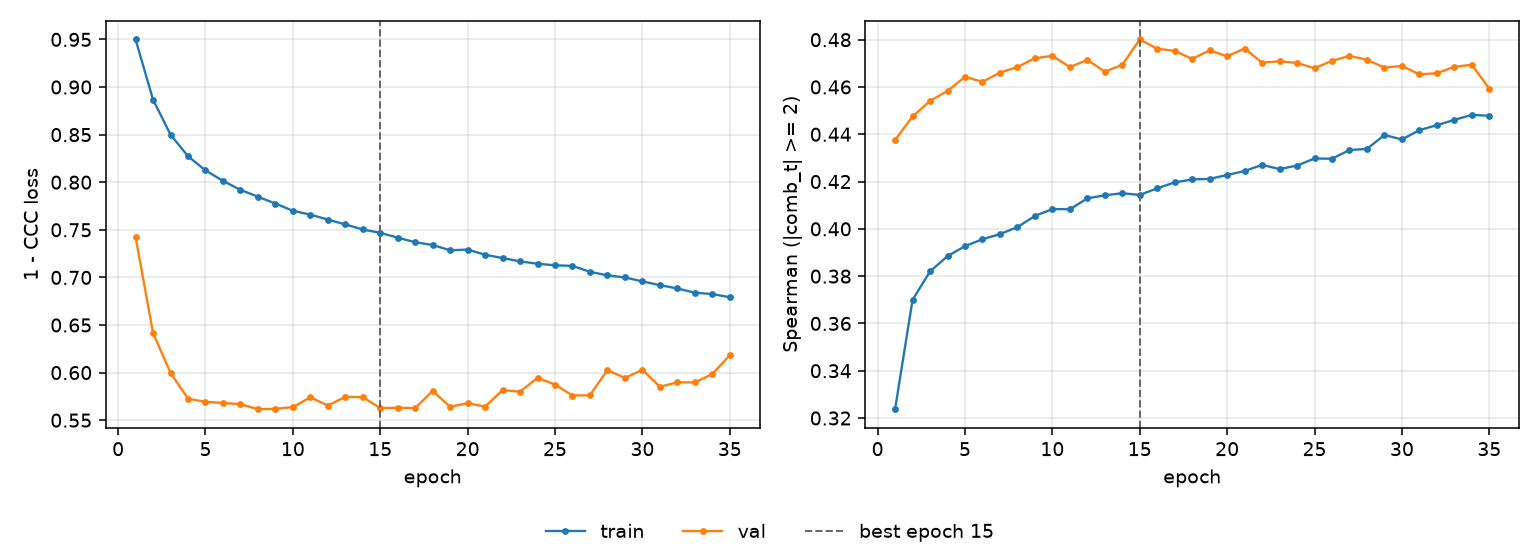

Values plotted in this chart, from the file beside it:
epoch, tr_loss, vl_loss, tr_sp, vl_sp, is_best
1, 0.9499, 0.7424, 0.3237, 0.4375, False
2, 0.8868, 0.6417, 0.37, 0.4475, False
3, 0.8499, 0.5997, 0.382, 0.4541, False
4, 0.8273, 0.5726, 0.3885, 0.4583, False
5, 0.8124, 0.5693, 0.3927, 0.4643, False
6, 0.8014, 0.5682, 0.3956, 0.4622, False
7, 0.792, 0.5668, 0.3978, 0.4661, False
8, 0.7848, 0.5615, 0.4007, 0.4684, False
9, 0.7776, 0.562, 0.4055, 0.4722, False
10, 0.77, 0.5637, 0.4084, 0.4732, False
11, 0.7659, 0.5741, 0.4083, 0.4684, False
12, 0.7608, 0.5654, 0.4129, 0.4714, False
13, 0.7556, 0.5745, 0.4142, 0.4665, False
14, 0.7503, 0.5743, 0.4151, 0.4693, False
15, 0.7468, 0.5627, 0.4143, 0.4801, True
16, 0.7417, 0.5631, 0.4171, 0.4762, False
17, 0.7369, 0.5627, 0.4196, 0.4753, False
18, 0.734, 0.5808, 0.4209, 0.4719, False
19, 0.7284, 0.564, 0.4211, 0.4755, False
20, 0.7292, 0.5679, 0.4227, 0.473, False
21, 0.7238, 0.5642, 0.4245, 0.4763, False
22, 0.7203, 0.5816, 0.427, 0.4702, False
23, 0.7168, 0.5799, 0.4253, 0.4709, False
24, 0.7143, 0.5945, 0.4268, 0.4701, False
25, 0.7127, 0.5874, 0.4298, 0.4679, False
26, 0.7121, 0.5759, 0.4296, 0.471, False
27, 0.7059, 0.5762, 0.4333, 0.4732, False
28, 0.7021, 0.6027, 0.4338, 0.4715, False
29, 0.7, 0.5943, 0.4397, 0.4682, False
30, 0.6958, 0.603, 0.4378, 0.4689, False
31, 0.6919, 0.5851, 0.4417, 0.4653, False
32, 0.6884, 0.5898, 0.4438, 0.4658, False
33, 0.6839, 0.5896, 0.4461, 0.4685, False
34, 0.6825, 0.5985, 0.4482, 0.4694, False
35, 0.6792, 0.6182, 0.4478, 0.4593, False
